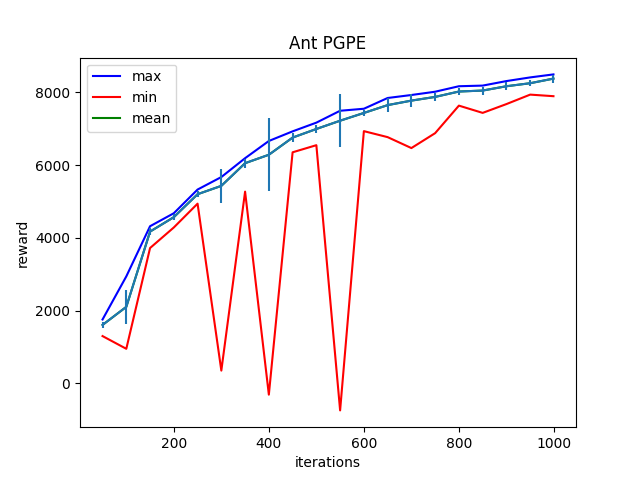

The table this chart was drawn from, first rows:
Iter:50, max:1756.5286865234375, mean:1606.64892578125, min:1300.04833984375, std:74.54304504394531
Iter:100, max:2942.030517578125, mean:2104.16650390625, min:950.289794921875, std:466.34912109375
Iter:150, max:4321.73388671875, mean:4173.908203125, min:3722.049560546875, std:91.08502197265625
Iter:200, max:4678.72900390625, mean:4570.93310546875, min:4287.36083984375, std:73.7058334350586
Iter:250, max:5330.30908203125, mean:5202.080078125, min:4942.310546875, std:81.0273208618164
Iter:300, max:5674.1953125, mean:5431.6435546875, min:351.058349609375, std:475.89776611328125
Iter:350, max:6192.66552734375, mean:6055.240234375, min:5272.81103515625, std:127.48522186279297
Iter:400, max:6666.0546875, mean:6287.27099609375, min:-310.8245544433594, std:1008.47705078125
Iter:450, max:6930.9365234375, mean:6759.544921875, min:6354.82763671875, std:119.10432434082031
Iter:500, max:7170.43798828125, mean:6996.2607421875, min:6550.54345703125, std:112.16280364990234
Iter:550, max:7497.3935546875, mean:7223.7646484375, min:-743.9125366210938, std:721.0419921875
Iter:600, max:7552.587890625, mean:7436.9423828125, min:6936.81494140625, std:92.17430114746094
Iter:650, max:7848.3828125, mean:7652.36962890625, min:6771.7607421875, std:183.76324462890625
Iter:700, max:7930.63330078125, mean:7776.31396484375, min:6471.15234375, std:174.70010375976562
Iter:750, max:8021.09130859375, mean:7878.267578125, min:6881.42138671875, std:120.92576599121094
Iter:800, max:8171.8955078125, mean:8026.2177734375, min:7638.52197265625, std:101.89366912841797
Iter:850, max:8189.22265625, mean:8053.0166015625, min:7438.80810546875, std:108.87445068359375
Iter:900, max:8313.671875, mean:8171.609375, min:7681.017578125, std:112.9021987915039
Iter:950, max:8414.607421875, mean:8254.705078125, min:7941.34619140625, std:79.7021484375
Iter:999, max:8497.353515625, mean:8381.7216796875, min:7898.05517578125, std:110.39257049560547
